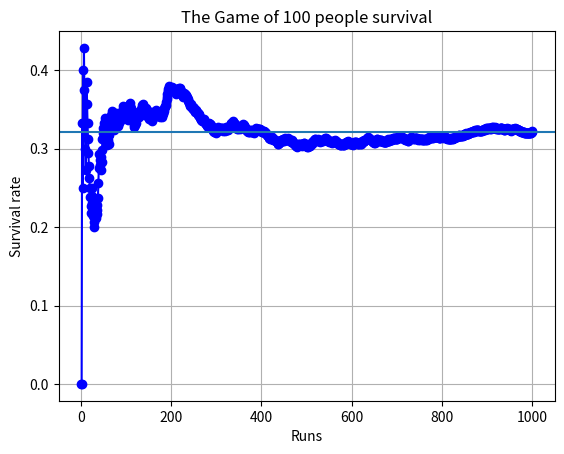

Reproduce this figure in Python.
'''
听说这个游戏最大成活率可以有31%！群体需要跑好几次房间得到统计平均成活率数据。有的时候跑出来比如10轮都存活了！
[一道非常反直觉的数学题目](https://www.bilibili.com/video/BV1kt4y1t75F?spm_id_from=333.337.search-card.all.click)
'''
from itertools import count
import matplotlib.pyplot as plt
import random
value=[]
x=[]
y=[]
p=100 #人数和箱子数设置，同一个值
t=50 #每人尝试次数设置
death=0
survival=0
print("Here we begin the expriment!")
for n in range(1000): #试验次数设置，作图步长为1，n为横轴试验次数
    # print("\n***The {}th run is started".format(n+1))
    for i in range(p): #创建p个箱子
        value=random.sample(range(0,100),100) #箱子内部值设置（随机方法）
    count=0
    for j in range(p): #群体按个体轮流进行
        z=j  #关键赋值
        for k in range(t):
            if j == value[z]:
                print("Number {} find the box!".format(j+1))
                break   #找到了对应自己编号值的箱子就跳出k尝试循环出门
            else:
                z = value[z]
                #value[z]=value[value[z]] #寻找编号为此箱子值的下一个箱子，继续if判断
        else:
            print("Number {} died".format(j+1))
            count+=1
    if count!=0: #只有全部人都在尝试次数内都成功找到自己的箱子才能使得全队生存！一个人没找到全队死亡！
        death+=1
        print("{} people died during this {}th run cause whole team death!".format(count,n))
    else:
        survival+=1
        print("{} died during this {}th run cause whole team survive!".format(count,n))
    value=[]
    x.append(n+1)
    y.append(survival/(n+1)) #以试验次数为自变量，对群体成活率进行研究，实验次数越多应该趋于概率的稳定值。
    print("-----\n{} runs of expriments have been done and the survival rate is {}/{}".format(n+1,survival,death+survival))
plt.grid(True)
plt.title("The Game of {} people survival".format(p))
plt.xlabel("Runs")
plt.ylabel("Survival rate")
plt.plot(x,y,'bo-')
plt.axhline(sum(y)/len(y))
plt.show()
yr=y[-5:]
print("The approaching possibility is {}".format(sum(yr)/len(yr))) #求最终的趋近值，随着实验次数越多，应该区域一个概率值
# plt.savefig()

